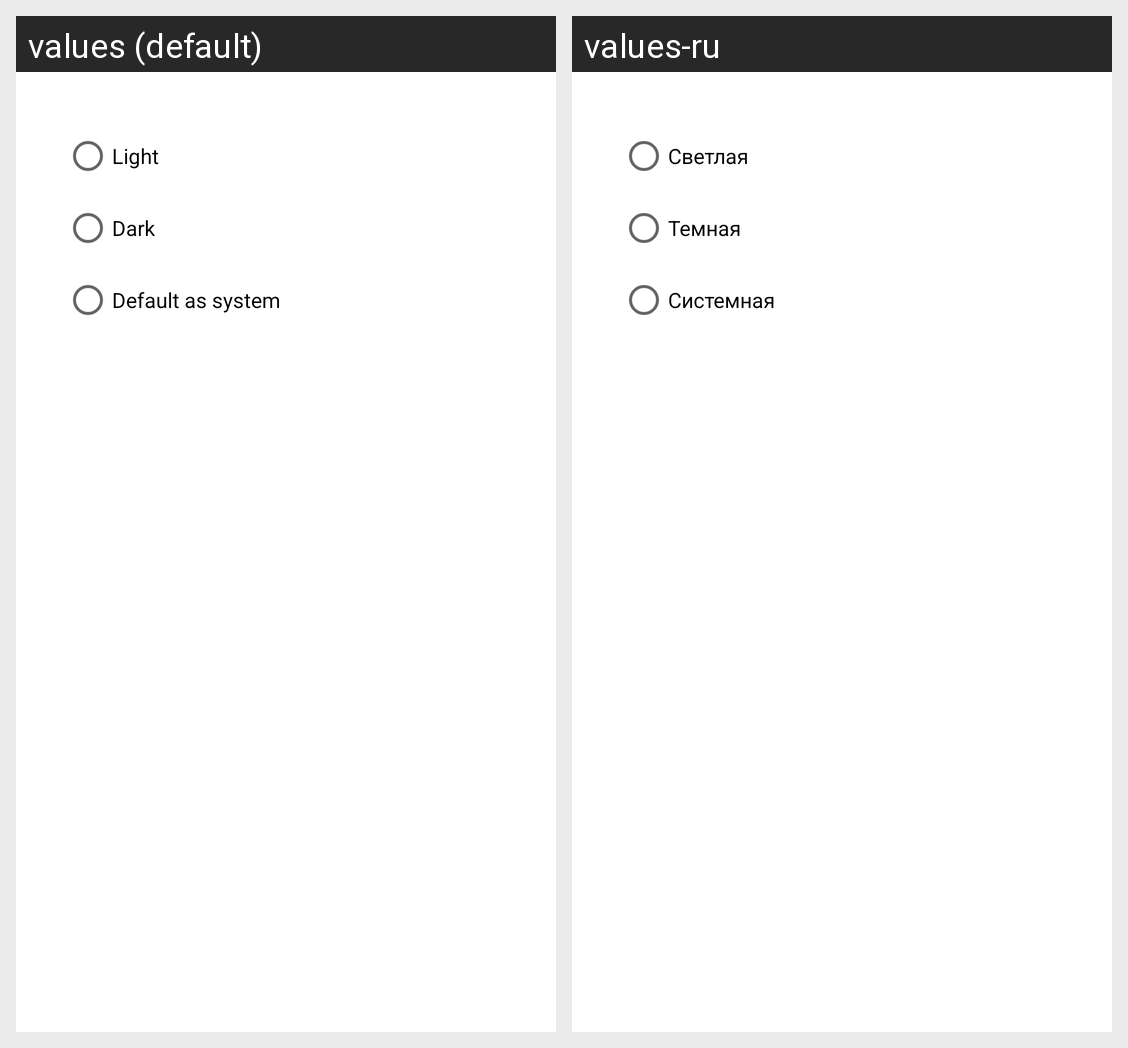

The Android screen above is rendered under two locales of the same app. Produce the string resources it draws, with the default and per-locale values.
Android screen res/layout/fragment_dialog_app_themes.xml rendered under 2 locales, left to right: values (default), values-ru. Device: Nexus 5 (rendered at 1080×1920; each locale shown at half size, 540×960, under a caption strip naming it); theme SimpleApp.
Strings drawn on this screen, with the default value and each locale's value (text and hints the layout hard-codes, and strings that could not be matched under every locale, appear in the picture but are not listed):

btn_light_theme
  values: Light
  values-ru: Светлая

btn_dark_theme
  values: Dark
  values-ru: Темная

btn_default_theme
  values: Default as system
  values-ru: Системная
